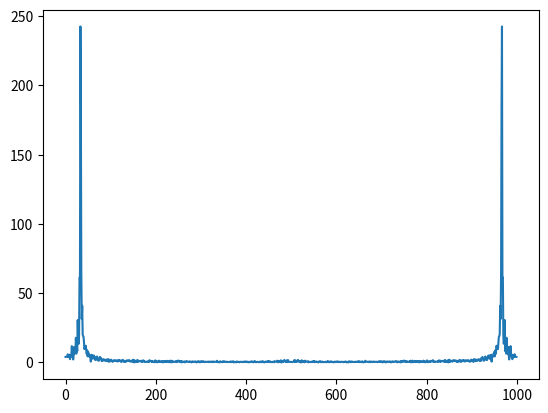

The matplotlib source for this figure:
import numpy as np
import matplotlib.pyplot as plt
import numpy as np;


def currSource(t, lambda_up, lambda_low, lambda_0, c, dx):
    omega_0 = 2*np.pi/lambda_0;
    sigma = (2/omega_0)*(lambda_0)/(lambda_up-lambda_low)
    #print(omega_0); print(sigma)
    return np.exp(-(t-4*sigma)**2/sigma**2)*np.sin(omega_0*t)*(10/dx)**2;


c = 1; # we are in units of nanometers;
lambda_0 = 800;
lambda_up = 1200;
lambda_low = 400;
dx = lambda_0/80; dy = dx;
dt = (1/2)**.5*dx/c;
xrange = [-400, 400];
yrange = [-400, 400];
xstart = np.array([-400,-400]); xend = np.array([400,400]);
source =  np.array([-200, 0])-xstart; source = [int(i/dx) for i in source];
probloc = np.array([200,0])-xstart; probloc = [int(i/dx) for i in probloc];

Nx = int((xrange[1]-xrange[0])/dx);
Ny = int((yrange[1]-yrange[0])/dy);
## create epsilon
eps = np.ones((Nx, Ny));
eps[50:150, 50:150] = 4;


##initialize fields (consider a sparse initializiation)
Hx = np.zeros((Nx, Ny));
Hy = np.zeros((Nx, Ny));
Ez = np.zeros((Nx, Ny));
#spatial steps
#time steps
tsteps = 1000;

## courant constant
plt.ion()
fieldAmplitudes = list();
plt.figure;
storedFields = list();
for t in range(tsteps):
    print('t= '+str(t))
    #update Hz, Ex, Ey
    #remember the yee grid and integer indexing
    ## current source needs to be scaled
    J = np.sin(2*np.pi*t/30)*(dt);
    # J = currSource((t+0.5)*dt, lambda_up, lambda_low, lambda_0, c, dx);
    #update E field components
        # TEz mode...only transverse x and y E field
    Hx[-1,:] = 0;
    Hy[:,-1] = 0;
    deriv_y = (np.roll(Hx,-1, axis=1)-Hx)/dy;
    deriv_x = (np.roll(Hy, -1, axis = 0)-Hy)/dx;
    Ez = Ez + np.multiply((dt/eps), (deriv_x - \
                                  (deriv_y)));
    ## enforce Dirichlet
    [dex, dey] = np.gradient(Ez, dx, dy);

    Ez[source[0],source[1]]-=J/eps[source[0], source[1]]; #location of the source            # np.roll(Hx,-1)-Hx;
    ##vectorize this code
    Ez[:,0] = 0;
    #deriv_y = dey/dy;
    deriv_y = (Ez - np.roll(Ez,1,axis=1 ))/dy;
    Ez[0,:] = 0;
    #derix_x = dex;
    deriv_x = (Ez - np.roll(Ez,1, axis = 0))/dx;
    Hx = Hx - (dt) * deriv_y;
    Hy = Hy + (dt) * deriv_x ;

    ## records field in probloc
    storedFields.append(Ez[probloc[0], probloc[1]]);

    #insert point source
    if(t%10 == 0):
        imgplot = plt.imshow(Hy)
        imgplot.set_cmap('jet')
        plt.pause(0.001)
        plt.clf()

storedFields = np.array(storedFields);
FFT = np.fft.fft(storedFields)
plt.plot(np.abs(FFT));
plt.show()
